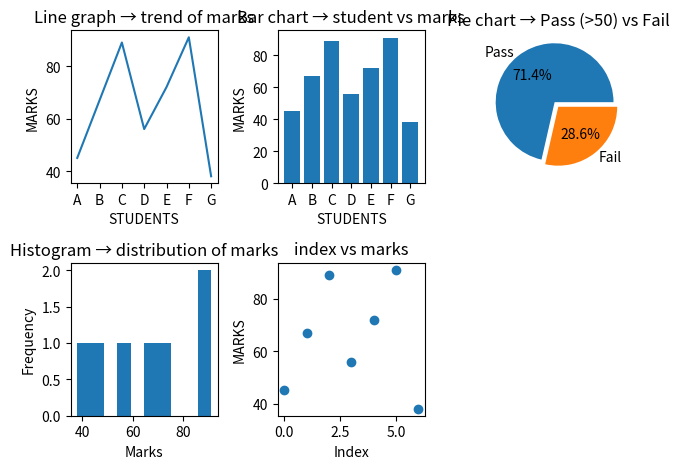

Generate this figure with matplotlib:
""". Student Performance Dashboard
Scenario:
A school records marks of students in one subject:
marks = np.array([45, 67, 89, 56, 72, 91, 38])
students = ["A", "B", "C", "D", "E", "F", "G"]
Task:
● Convert to Pandas DataFrame
● Plot:
○ Line graph → trend of marks
○ Bar chart → student vs marks
○ Pie chart → Pass (>50) vs Fail
○ Histogram → distribution of marks
○ Scatter plot → index vs marks
"""
import numpy as np
import pandas as pd
from matplotlib import pyplot as plt
marks = np.array([45, 67, 89, 56, 72, 91, 38])
students = ["A", "B", "C", "D", "E", "F", "G"]
df=pd.DataFrame({"Stud":students,"Marks":marks})
fig,ax=plt.subplots(2,3)
ax[0][0].plot(df["Stud"],df["Marks"])
ax[0][0].set_title("Line graph → trend of marks")
ax[0][0].set_xlabel("STUDENTS")
ax[0][0].set_ylabel("MARKS")

ax[0][1].bar(df["Stud"],df["Marks"])
ax[0][1].set_title("Bar chart → student vs marks")
ax[0][1].set_xlabel("STUDENTS")
ax[0][1].set_ylabel("MARKS")

Pass=df[df["Marks"]>50]
c_p=len(Pass)
Fail=df[df["Marks"]<=50]
c_f=len(Fail)
count=[c_p,c_f]
ax[0][2].pie(count,labels=["Pass","Fail"],explode=(0.1,0),autopct="%1.1f%%")
ax[0][2].set_title("Pie chart → Pass (>50) vs Fail")

ax[1][0].hist(df["Marks"],10)
ax[1][0].set_title("Histogram → distribution of marks")
ax[1][0].set_xlabel("Marks")
ax[1][0].set_ylabel("Frequency")

ax[1][1].scatter(df.index,df["Marks"])
ax[1][1].set_title("index vs marks")
ax[1][1].set_xlabel("Index")
ax[1][1].set_ylabel("MARKS")
fig.delaxes(ax[1][2])
plt.tight_layout()
plt.show()
